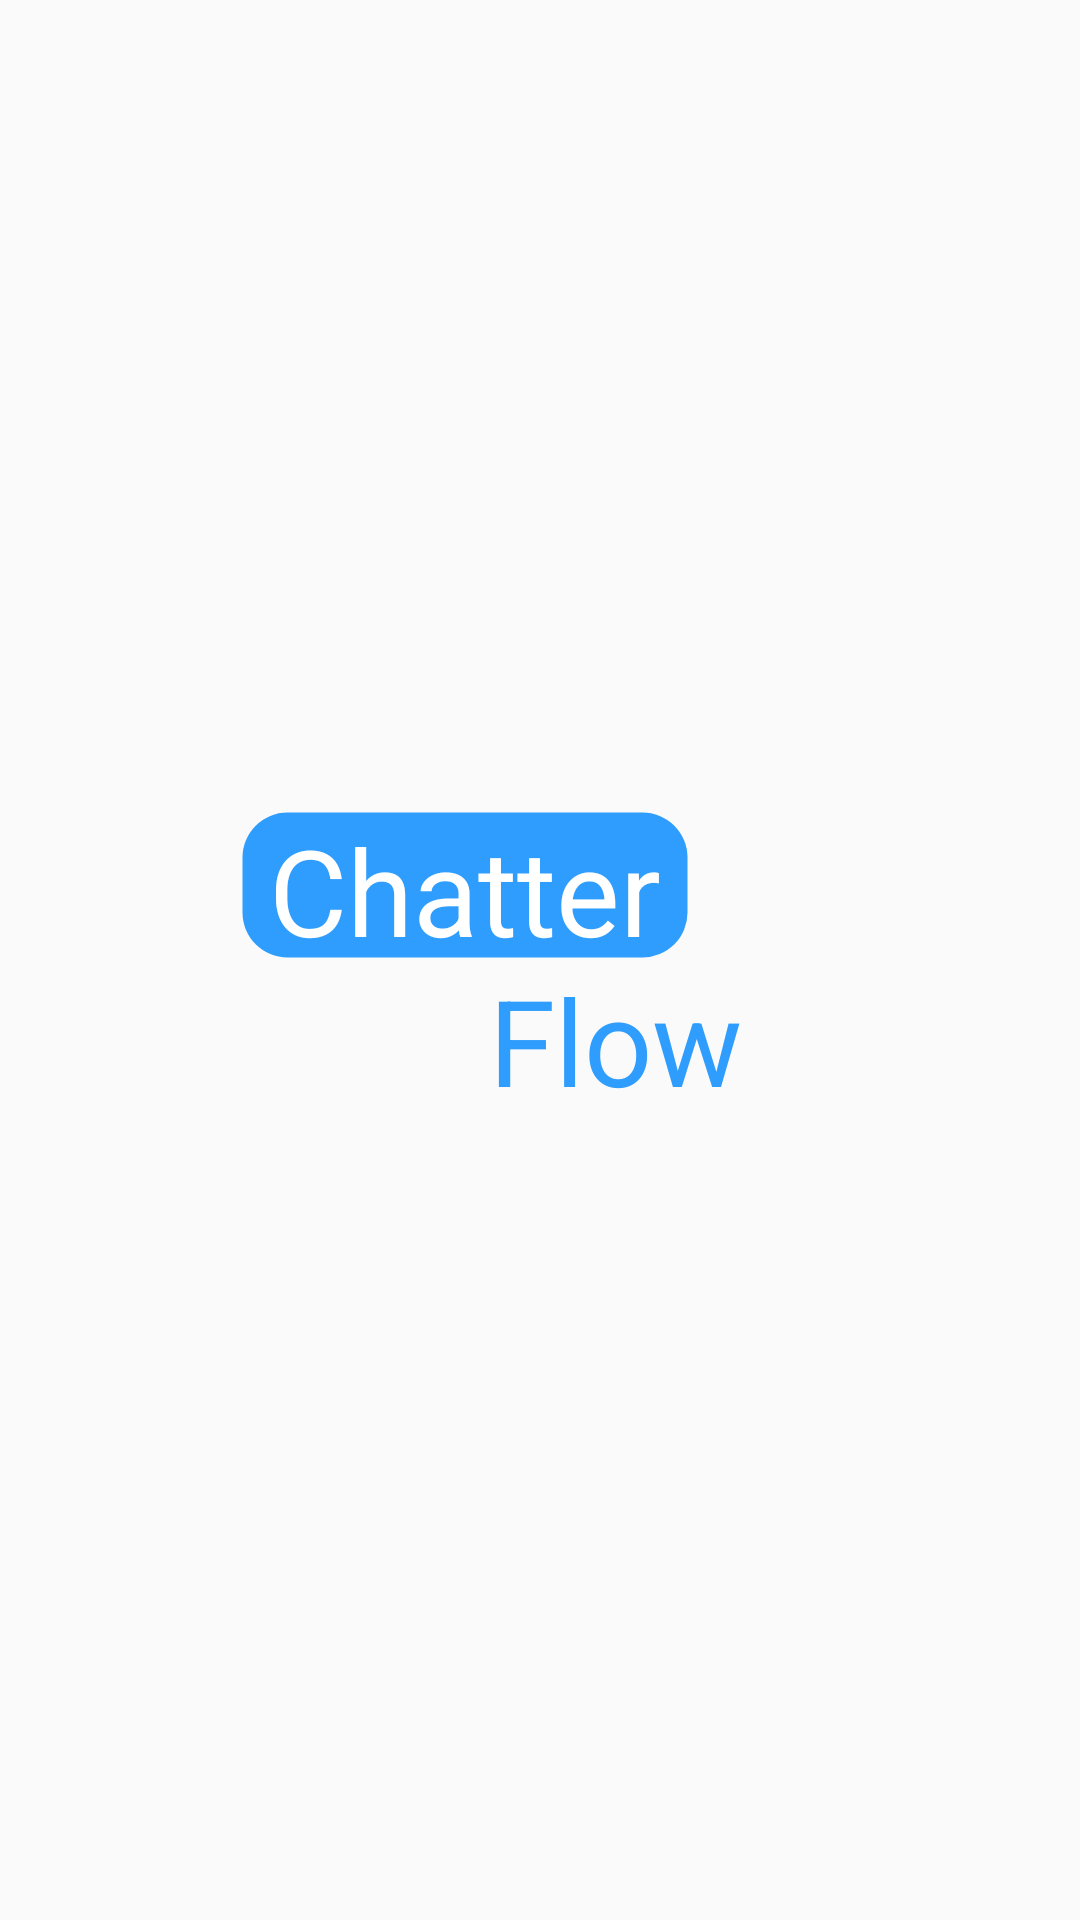

Produce the Android XML layout that renders to this screen, including the resource entries it uses.
<!-- AndroidManifest.xml: application theme AppThemeDemo -->
<!-- res/layout/activity_opening.xml -->
<?xml version="1.0" encoding="utf-8"?>
<LinearLayout xmlns:android="http://schemas.android.com/apk/res/android"
    xmlns:app="http://schemas.android.com/apk/res-auto"
    xmlns:tools="http://schemas.android.com/tools"
    android:id="@+id/layout_opening"
    android:layout_width="match_parent"
    android:layout_height="match_parent"
    android:background="@drawable/splash"
    android:gravity="center">
    
    <include layout="@layout/title"></include>
</LinearLayout>
<!-- res/layout/title.xml (included above) -->
<?xml version="1.0" encoding="utf-8"?>
<LinearLayout xmlns:android="http://schemas.android.com/apk/res/android"
    xmlns:app="http://schemas.android.com/apk/res-auto"
    xmlns:tools="http://schemas.android.com/tools"
    android:orientation="vertical"
    android:layout_width="wrap_content"
    android:layout_height="wrap_content">
    
    <Space
        android:layout_width="match_parent"
        android:layout_height="30dp" />

    <LinearLayout
        android:layout_width="wrap_content"
        android:layout_height="wrap_content"
        android:orientation="horizontal">

        <Space
            android:layout_width="50dp"
            android:layout_height="30dp"
            android:layout_weight="1" />

        <LinearLayout
            android:layout_width="wrap_content"
            android:layout_height="wrap_content"
            android:orientation="vertical">

            <LinearLayout
                android:id="@+id/linearLayout"
                android:layout_width="wrap_content"
                android:layout_height="wrap_content">

                <TextView
                    android:id="@+id/textView_title_chatter"
                    android:layout_width="150dp"
                    android:layout_height="50dp"
                    android:background="@drawable/bg_title_chatter"
                    android:gravity="center"
                    android:padding="0dp"
                    android:text="@string/app_title_first"
                    android:textColor="@color/app_text_title_first"
                    android:textSize="40sp"></TextView>

                <Space
                    android:layout_width="50dp"
                    android:layout_height="wrap_content"
                    android:layout_weight="1" />

            </LinearLayout>

            <LinearLayout
                android:layout_width="wrap_content"
                android:layout_height="wrap_content">

                <Space
                    android:layout_width="50dp"
                    android:layout_height="wrap_content"
                    android:layout_weight="1" />

                <TextView
                    android:id="@+id/textView_title_flow"
                    android:layout_width="150dp"
                    android:layout_height="50dp"
                    android:background="@color/transparent"
                    android:gravity="center"
                    android:padding="0dp"
                    android:text="@string/app_title_second"
                    android:textColor="@color/app_text_title_second"
                    android:textSize="40sp" />
            </LinearLayout>

        </LinearLayout>

        <Space
            android:layout_width="50dp"
            android:layout_height="50dp"
            android:layout_weight="1" />

    </LinearLayout>

    <Space
        android:layout_width="match_parent"
        android:layout_height="30dp" />

</LinearLayout>
<!-- resources referenced by this layout -->
<resources>
  <color name="app_text_title_first">#FFFFFF</color>
  <color name="app_text_title_second">#2E9DFD</color>
  <color name="transparent">#00FFFFFF</color>
  <!-- drawable bg_title_chatter (drawable) -->
  <?xml version="1.0" encoding="utf-8"?>
  <shape android:shape="rectangle" xmlns:android="http://schemas.android.com/apk/res/android">
      <padding
          android:bottom="5dp"
          android:left="5dp"
          android:right="25dp"
          android:top="5dp"/>
      <corners android:radius="15dp"/>
      <stroke
          android:width="5px"
          android:color="@color/transparent"></stroke>
      <solid android:color="@color/app_bg_title_first"></solid>
  </shape>
  <string name="app_title_first">Chatter</string>
  <string name="app_title_second">Flow</string>
  <style name="AppThemeDemo" parent="Theme.AppCompat.Light.NoActionBar">
  
          <item name="colorPrimary">@color/color_primary</item>
          <item name="colorPrimaryDark">@color/color_primary_dark</item>
          <item name="colorAccent">@color/color_accent</item>
  
  
          <item name="windowNoTitle">true</item>
          <item name="android:windowFullscreen">true</item>
  
  
  
          <item name="android:statusBarColor">#00000000</item>
  
  
  
          <item name="textAllCaps">false</item>
      </style>
  <color name="app_bg_title_first">#2E9DFD</color>
  <color name="color_primary">#2E9DFD</color>
  <color name="color_primary_dark">#2570B1</color>
  <color name="color_accent">#BA00B0</color>
</resources>
